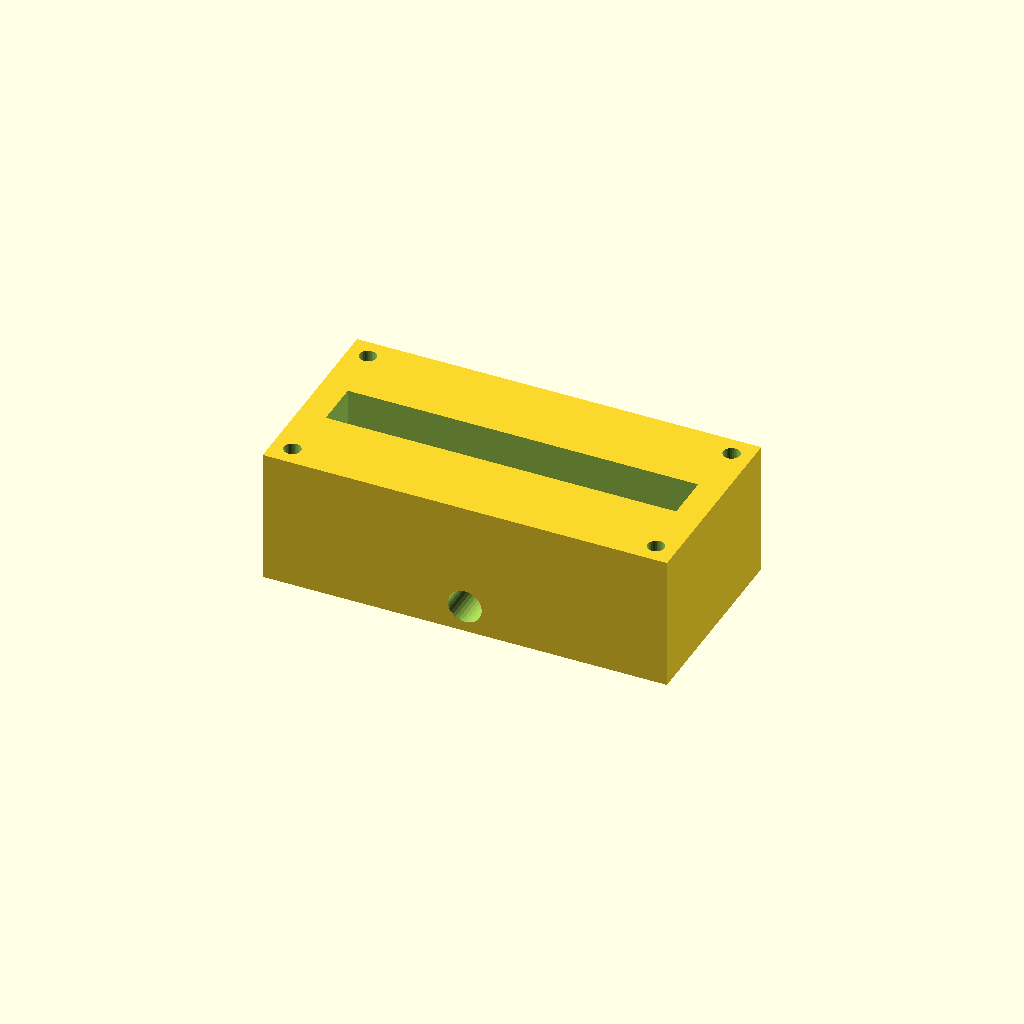
Cell 1: the model at its default parameters.
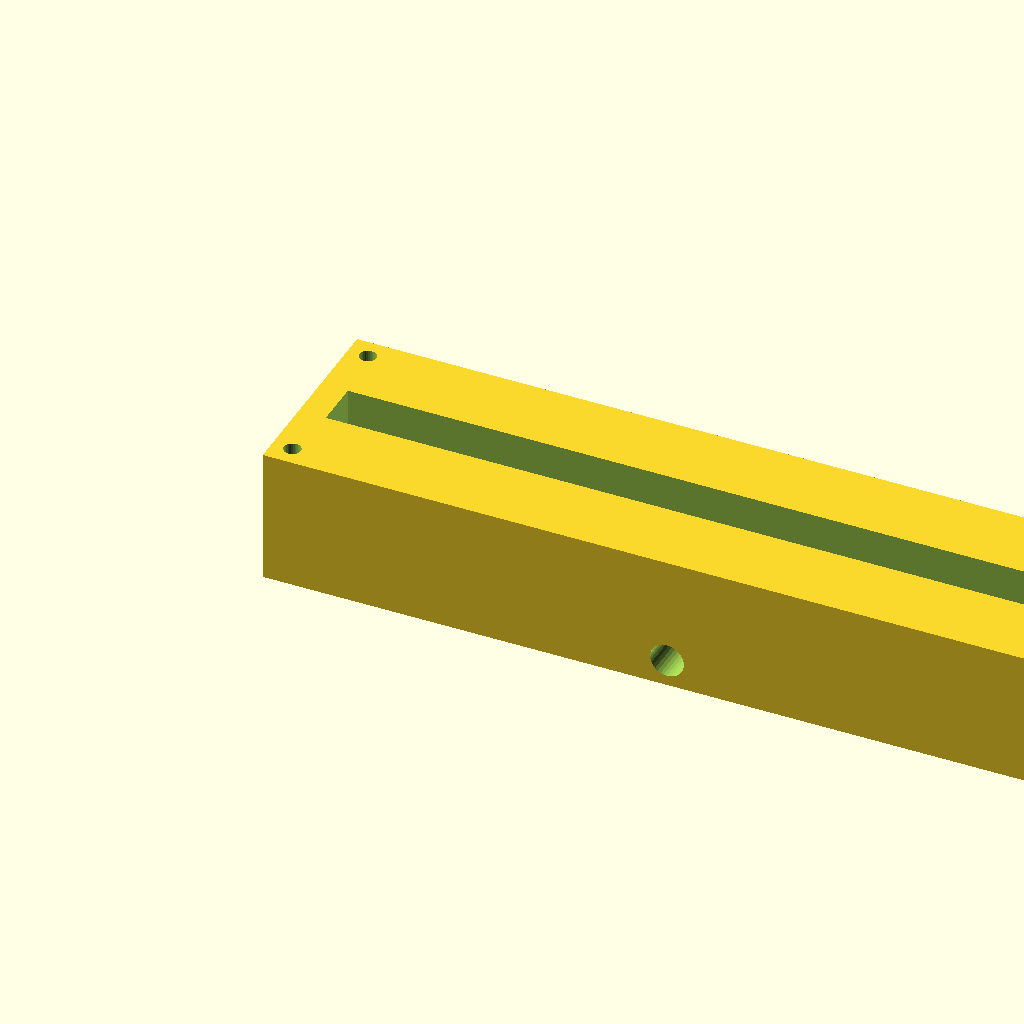
Cell 2 — block_l set to 240, the other parameters unchanged.
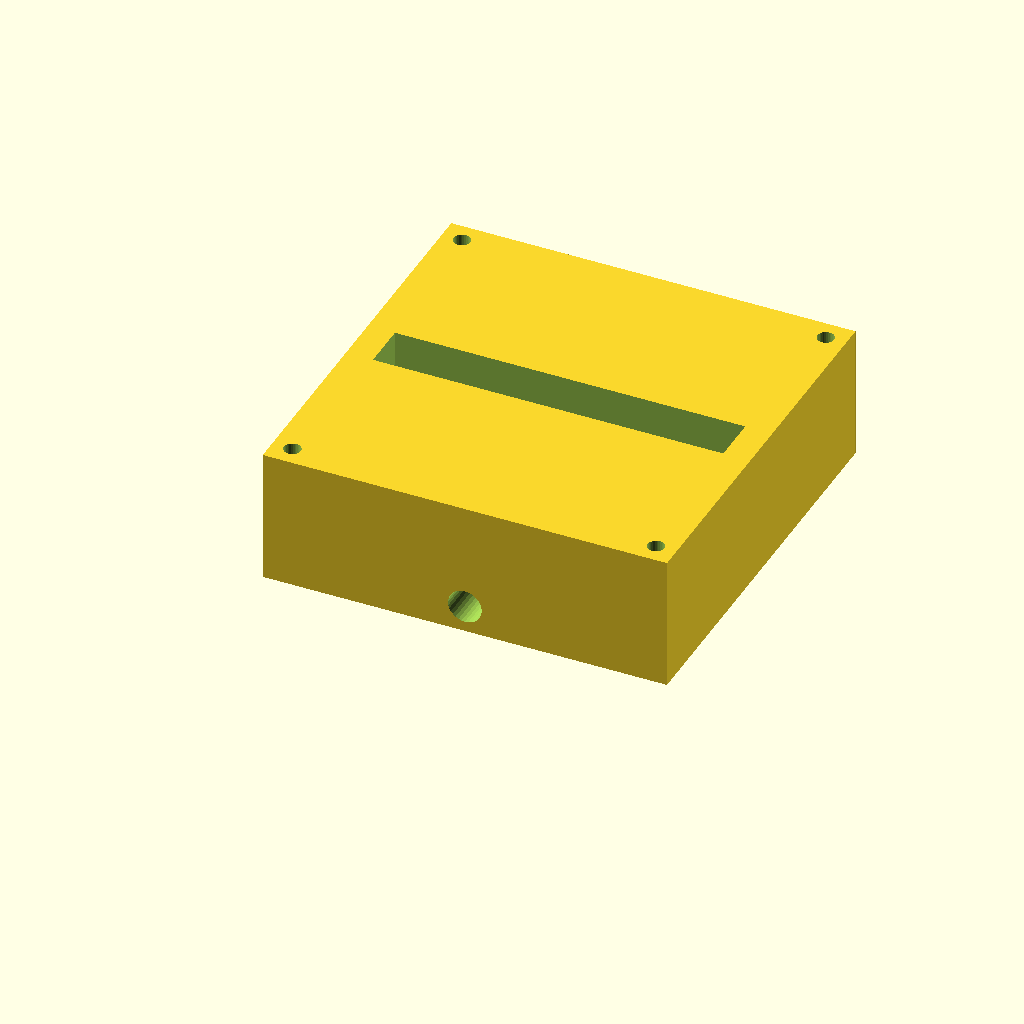
Cell 3 — block_w set to 120, the other parameters unchanged.
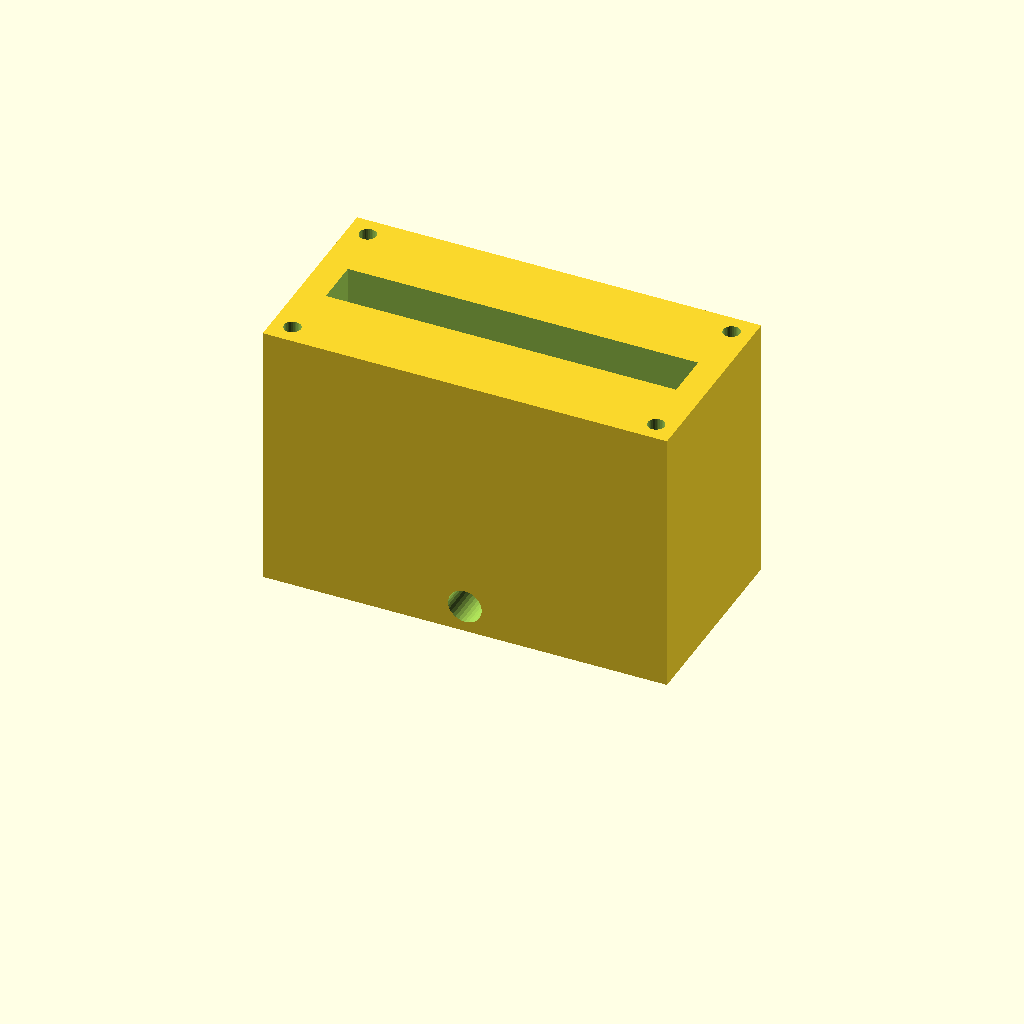
Cell 4: block_h = 80 (everything else at default).
All cells are drawn from one camera (rotation 55°, 0°, 25°, orthographic, colour scheme Cornfield), so only the parameter changes between them.
The OpenSCAD source (optional_data/data/solid2/manifoldblock/part_0099.scad):
$fn = 32;

// ----------------------------------------------------------------------
// Manifold block: side_outlet manifold
// ----------------------------------------------------------------------

// --- parameters (mm) ---
block_l = 120;            // block length, X
block_w = 60;             // block width, Y
block_h = 40;             // block height, Z
port_d = 8;               // port bore diameter
port_pitch = 20;          // port pitch along X
gallery_d = 14;           // top gallery width, Y
gallery_depth = 14;       // gallery pocket depth
wall_p = 8;               // gallery end wall thickness, X
mnt_d = 5;                // mounting hole diameter
mnt_in = 6;               // mounting hole inset from the edges
out_d = 10;               // outlet bore diameter
out_z = 8;                // outlet axis height

n_ports = 5;  // ports in the row
port_x0 = (block_l - (n_ports - 1) * port_pitch) / 2;  // first port X

difference() {
  cube([block_l, block_w, block_h]);
  for (i = [0 : n_ports - 1])
    translate([port_x0 + i * port_pitch, block_w / 2, -1])
      cylinder(h = block_h + 2, d = port_d);
  translate([wall_p, block_w / 2 - gallery_d / 2, block_h - gallery_depth])
    cube([block_l - 2 * wall_p, gallery_d, gallery_depth + 1]);
  for (cx = [mnt_in, block_l - mnt_in])
    for (cy = [mnt_in, block_w - mnt_in])
      translate([cx, cy, -1]) cylinder(h = block_h + 2, d = mnt_d);
  translate([block_l / 2, -1, out_z]) rotate([-90, 0, 0])
    cylinder(h = block_w + 2, d = out_d);
}
Customizer parameters (derived from the source; name, type, default, range or options):
block_l: number, default 120
block_w: number, default 60
block_h: number, default 40
port_d: number, default 8
port_pitch: number, default 20
gallery_d: number, default 14
gallery_depth: number, default 14
wall_p: number, default 8
mnt_d: number, default 5
mnt_in: number, default 6
out_d: number, default 10
out_z: number, default 8
n_ports: number, default 5
